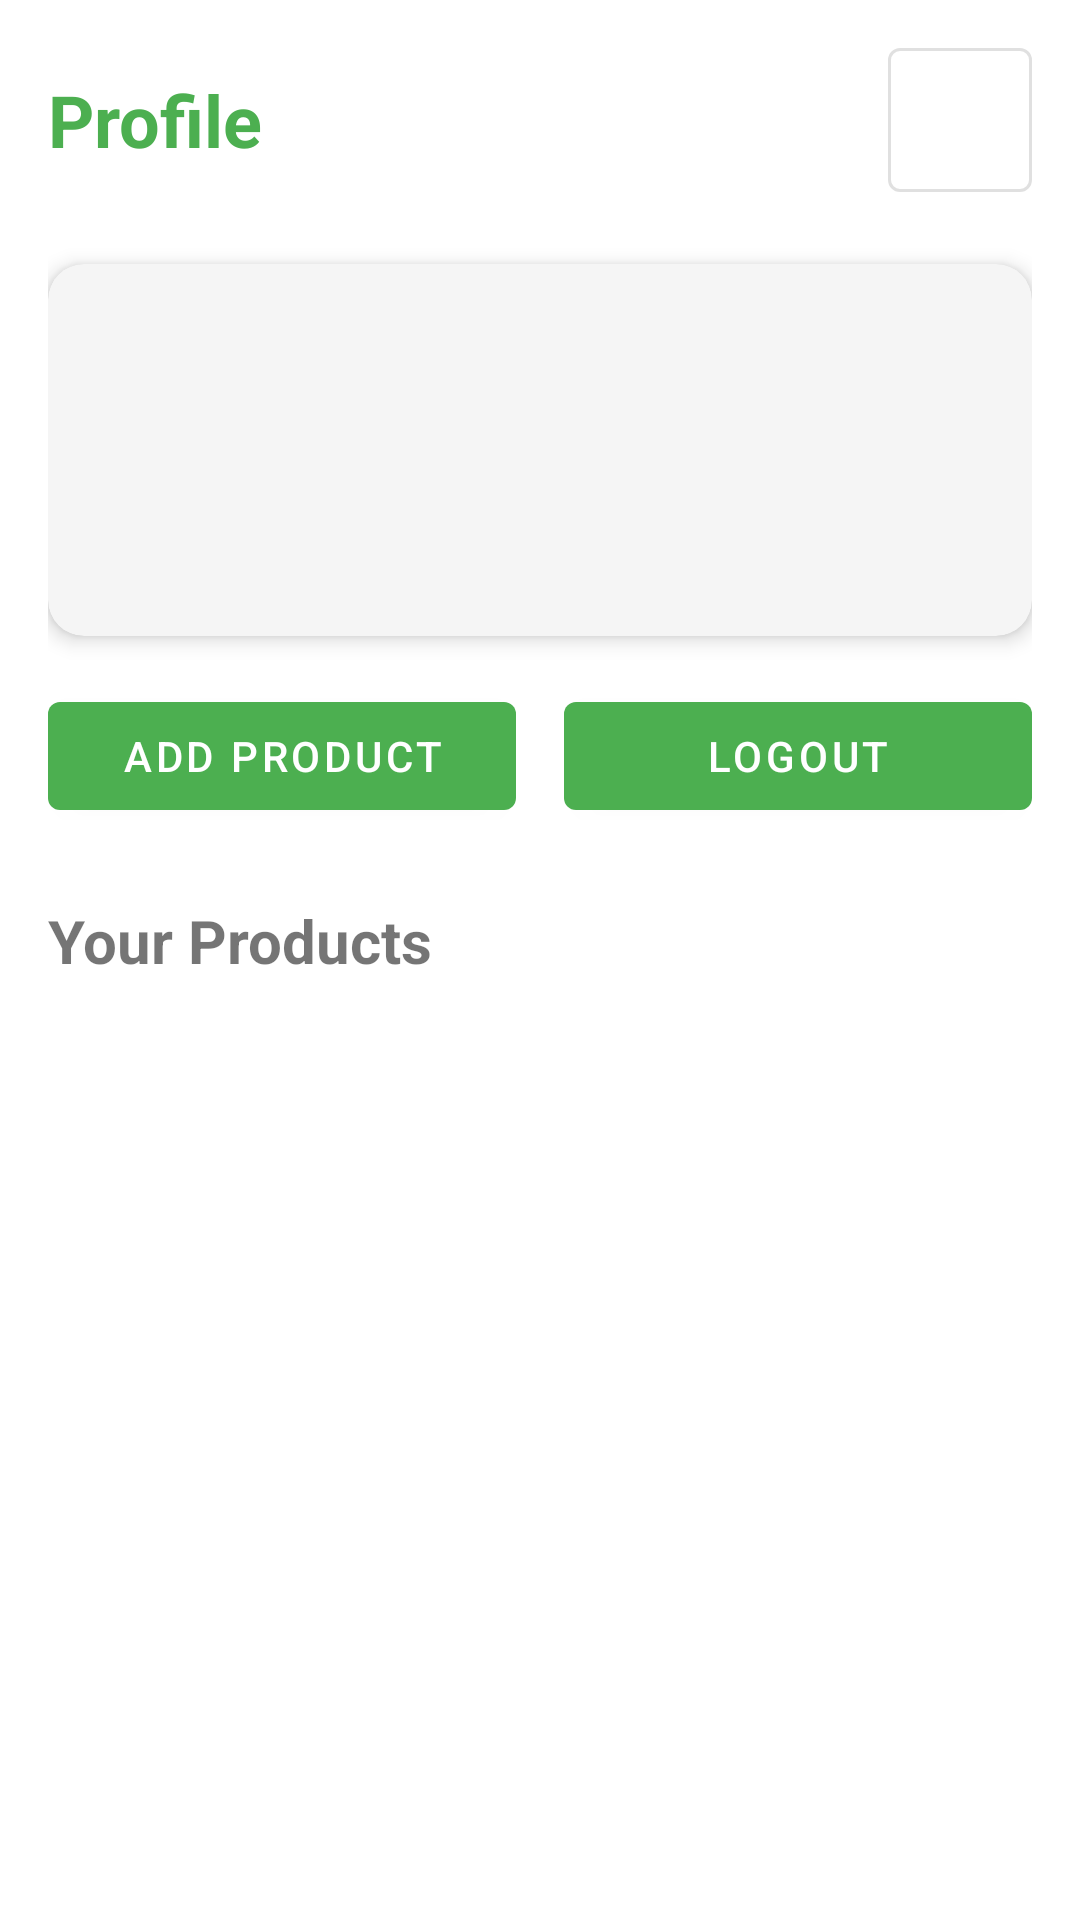

Reconstruct the res/layout file that produces this screen, plus the resources it refers to.
<!-- AndroidManifest.xml: application theme Theme.LendlyApp -->
<!-- res/layout/fragment_you.xml -->
<?xml version="1.0" encoding="utf-8"?>
<androidx.constraintlayout.widget.ConstraintLayout 
    xmlns:android="http://schemas.android.com/apk/res/android"
    xmlns:app="http://schemas.android.com/apk/res-auto"
    android:layout_width="match_parent"
    android:layout_height="match_parent">

    
    <LinearLayout
        android:id="@+id/profileSection"
        android:layout_width="match_parent"
        android:layout_height="wrap_content"
        android:orientation="vertical"
        android:padding="16dp"
        app:layout_constraintTop_toTopOf="parent">

        
        <RelativeLayout
            android:layout_width="match_parent"
            android:layout_height="wrap_content"
            android:layout_marginBottom="24dp">

            <TextView
                android:layout_width="wrap_content"
                android:layout_height="wrap_content"
                android:text="Profile"
                android:textSize="24sp"
                android:textStyle="bold"
                android:textColor="@color/primary"
                android:layout_centerVertical="true"/>

            <com.google.android.material.button.MaterialButton
                android:id="@+id/editProfileButton"
                style="@style/Widget.MaterialComponents.Button.OutlinedButton"
                android:layout_width="48dp"
                android:layout_height="48dp"
                android:layout_alignParentEnd="true"
                app:icon="@drawable/ic_edit"
                app:iconTint="@color/primary"
                android:insetLeft="0dp"
                android:insetTop="0dp"
                android:insetRight="0dp"
                android:insetBottom="0dp"/>
        </RelativeLayout>

        
        <com.google.android.material.card.MaterialCardView
            android:layout_width="match_parent"
            android:layout_height="wrap_content"
            android:layout_marginBottom="16dp"
            app:cardCornerRadius="12dp"
            app:cardElevation="4dp">

            <LinearLayout
                android:layout_width="match_parent"
                android:layout_height="wrap_content"
                android:orientation="vertical"
                android:padding="16dp">

                <TextView
                    android:id="@+id/nameTextView"
                    android:layout_width="wrap_content"
                    android:layout_height="wrap_content"
                    android:textSize="20sp"
                    android:textStyle="bold"/>

                <TextView
                    android:id="@+id/emailTextView"
                    android:layout_width="wrap_content"
                    android:layout_height="wrap_content"
                    android:textSize="16sp"/>

                <TextView
                    android:id="@+id/phoneTextView"
                    android:layout_width="wrap_content"
                    android:layout_height="wrap_content"
                    android:textSize="16sp"/>

                <TextView
                    android:id="@+id/addressTextView"
                    android:layout_width="wrap_content"
                    android:layout_height="wrap_content"
                    android:textSize="16sp"/>
            </LinearLayout>
        </com.google.android.material.card.MaterialCardView>

        
        <LinearLayout
            android:layout_width="match_parent"
            android:layout_height="wrap_content"
            android:orientation="horizontal"
            android:weightSum="2">

            <com.google.android.material.button.MaterialButton
                android:id="@+id/addProductButton"
                android:layout_width="0dp"
                android:layout_height="wrap_content"
                android:layout_weight="1"
                android:layout_marginEnd="8dp"
                android:text="Add Product"/>

            <com.google.android.material.button.MaterialButton
                android:id="@+id/logoutButton"
                android:layout_width="0dp"
                android:layout_height="wrap_content"
                android:layout_weight="1"
                android:layout_marginStart="8dp"
                android:text="Logout"/>
        </LinearLayout>

        
        <TextView
            android:layout_width="wrap_content"
            android:layout_height="wrap_content"
            android:text="Your Products"
            android:textSize="20sp"
            android:textStyle="bold"
            android:layout_marginTop="24dp"
            android:layout_marginBottom="8dp"/>
    </LinearLayout>

    
    <androidx.recyclerview.widget.RecyclerView
        android:id="@+id/productsRecyclerView"
        android:layout_width="match_parent"
        android:layout_height="0dp"
        android:clipToPadding="false"
        android:paddingHorizontal="16dp"
        android:paddingBottom="80dp"
        app:layout_constraintTop_toBottomOf="@id/profileSection"
        app:layout_constraintBottom_toBottomOf="parent"/>

</androidx.constraintlayout.widget.ConstraintLayout>
<!-- resources referenced by this layout -->
<resources>
  <color name="primary">#4CAF50</color>
  <style name="Theme.LendlyApp" parent="Theme.MaterialComponents.DayNight.NoActionBar">
          
          <item name="colorPrimary">@color/colorPrimary</item>
          <item name="colorPrimaryVariant">@color/primary_dark</item>
          <item name="colorOnPrimary">@color/white</item>
          
          <item name="colorSecondary">@color/accent</item>
          <item name="colorSecondaryVariant">@color/accent_dark</item>
          <item name="colorOnSecondary">@color/black</item>
          
          <item name="android:colorBackground">@color/white</item>
          <item name="backgroundColor">@color/white</item>
          <item name="colorOnBackground">@color/black</item>
          
          <item name="colorSurface">@color/light_surface</item>
          <item name="colorOnSurface">@color/black</item>
          
          <item name="android:statusBarColor">@color/primary</item>
          <item name="android:windowLightStatusBar">false</item>
      </style>
  <color name="colorPrimary">@color/green_500</color>
  <color name="primary_dark">#388E3C</color>
  <color name="white">#FFFFFF</color>
  <color name="accent">#8BC34A</color>
  <color name="accent_dark">#689F38</color>
  <color name="black">#000000</color>
  <color name="light_surface">#F5F5F5</color>
  <color name="green_500">#4CAF50</color>
</resources>
